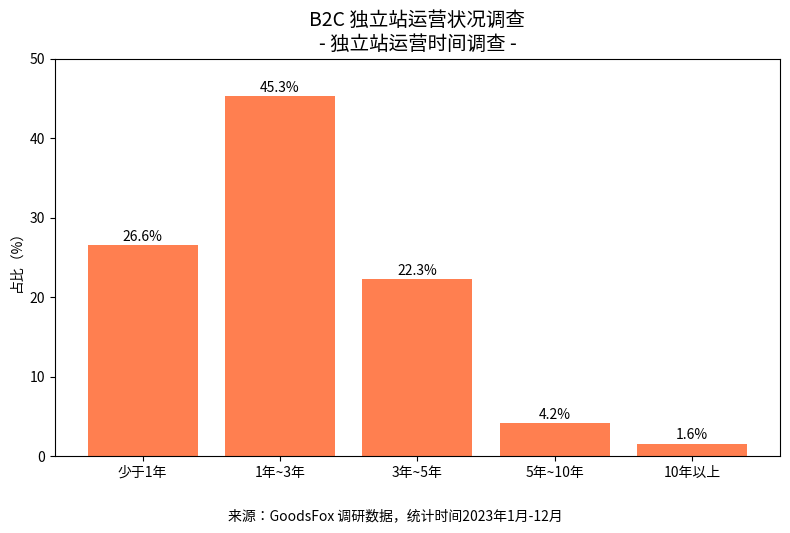

Recreate this plot in Python.
import matplotlib.pyplot as plt

# 图表1：独立站运营时间调查
labels_1 = ["少于1年", "1年~3年", "3年~5年", "5年~10年", "10年以上"]
values_1 = [26.6, 45.3, 22.3, 4.2, 1.6]

fig1, ax1 = plt.subplots(figsize=(8, 5))
bars1 = ax1.bar(labels_1, values_1, color='coral')
ax1.set_title("B2C 独立站运营状况调查\n- 独立站运营时间调查 -", fontsize=14)
ax1.set_ylabel("占比（%）")
ax1.set_ylim(0, 50)
for bar in bars1:
    height = bar.get_height()
    ax1.annotate(f'{height:.1f}%', xy=(bar.get_x() + bar.get_width() / 2, height),
                 xytext=(0, 3), textcoords="offset points", ha='center')

fig1.text(0.5, -0.05, "来源：GoodsFox 调研数据，统计时间2023年1月-12月", ha='center', fontsize=10)
fig1.tight_layout()


plt.show()
